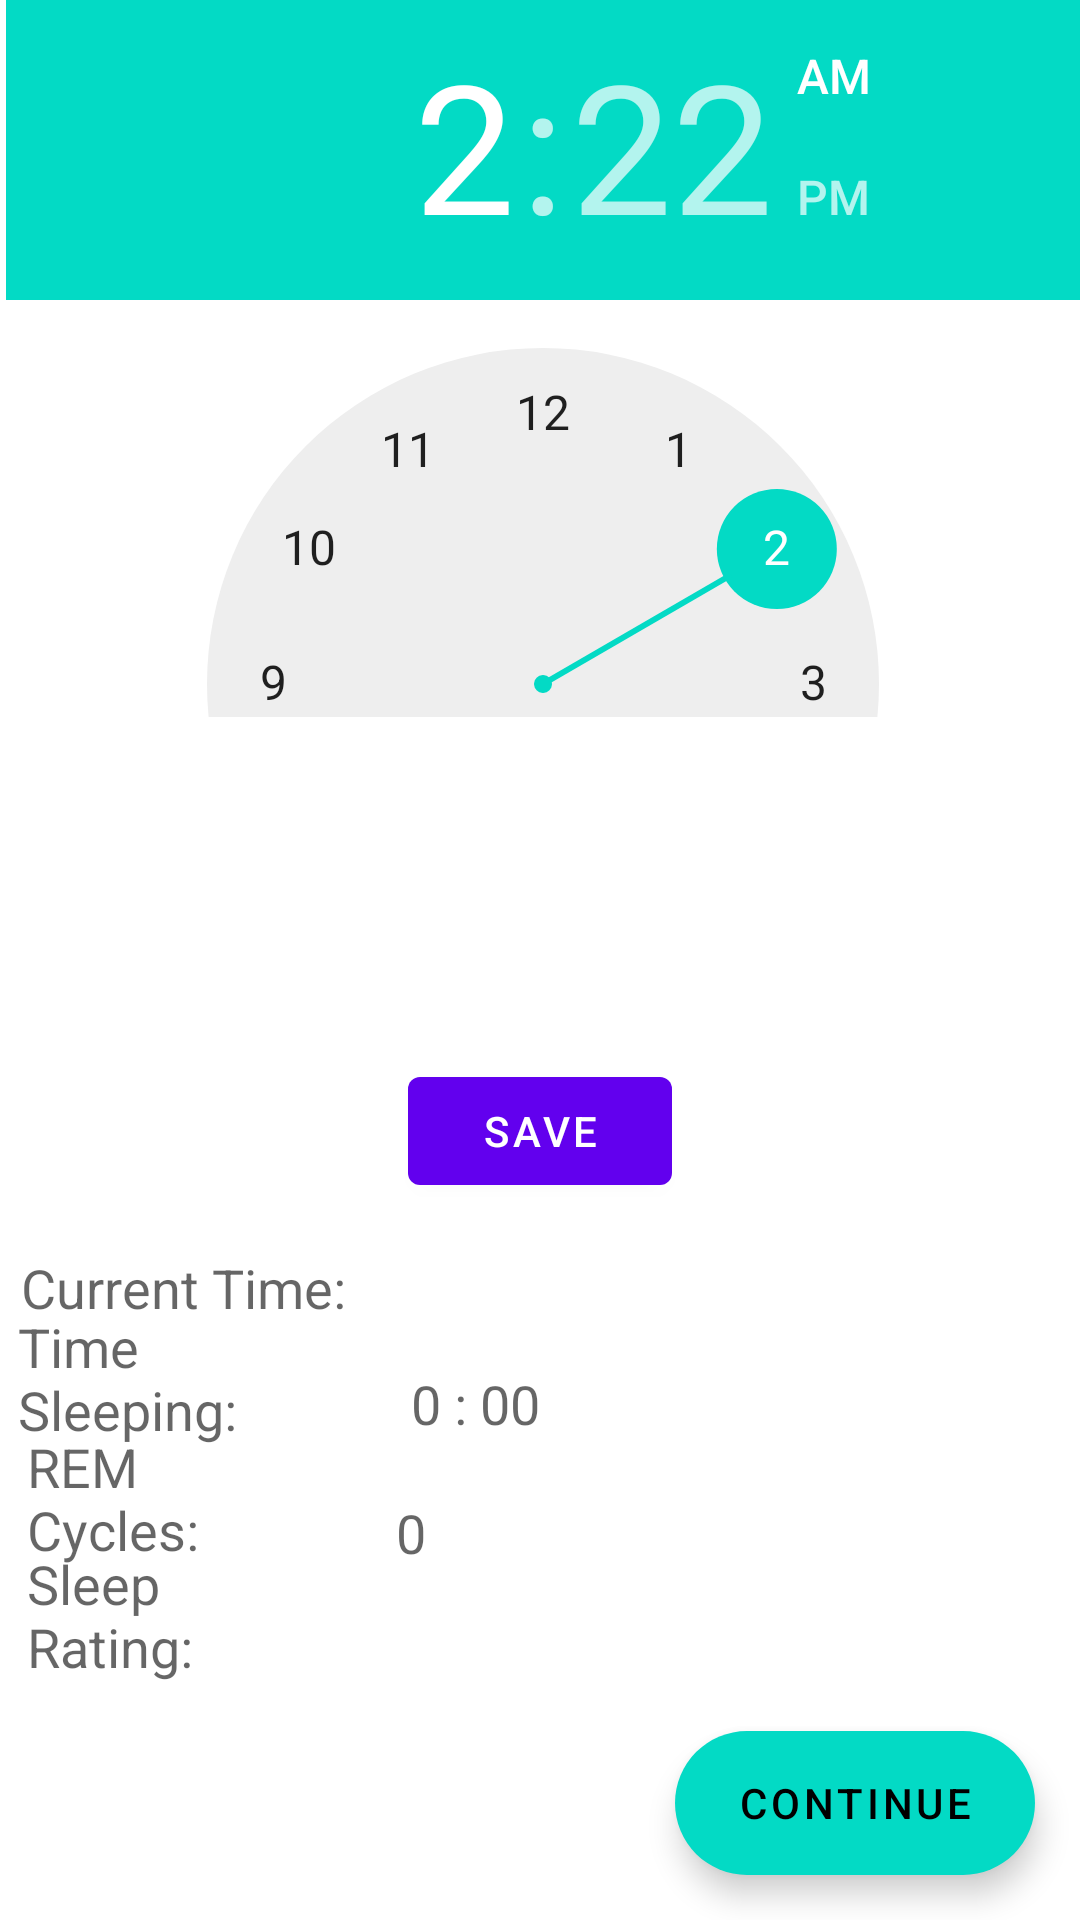

Write the Android layout XML for this screen, with the resource values it uses.
<!-- AndroidManifest.xml: application theme Theme.SleepTracker -->
<!-- res/layout/activity_user_data_input.xml -->
<?xml version="1.0" encoding="utf-8"?>
<RelativeLayout xmlns:android="http://schemas.android.com/apk/res/android"
    xmlns:tools="http://schemas.android.com/tools"
    android:layout_width="match_parent"
    android:layout_height="match_parent"
    tools:context=".userDataInputActivity" >

    <Button
        android:id="@+id/set_button"
        android:layout_width="wrap_content"
        android:layout_height="wrap_content"
        android:layout_alignParentBottom="true"
        android:layout_centerHorizontal="true"
        android:layout_marginBottom="239dp"
        android:onClick="setTime"
        android:text="@string/time_save" />


    <TimePicker
        android:id="@+id/timePicker1"
        android:layout_width="wrap_content"
        android:layout_height="wrap_content"
        android:layout_above="@+id/set_button"
        android:layout_alignParentStart="true"
        android:layout_alignParentTop="true"
        android:layout_marginStart="2dp"
        android:layout_marginTop="0dp"
        android:layout_marginBottom="114dp" />

    <TextView
        android:id="@+id/textView3"
        android:layout_width="wrap_content"
        android:layout_height="wrap_content"
        android:layout_alignLeft="@+id/timePicker1"
        android:layout_alignTop="@+id/set_button"
        android:layout_alignParentStart="true"
        android:layout_centerVertical="true"
        android:layout_marginStart="7dp"
        android:layout_marginLeft="7dp"
        android:layout_marginTop="64dp"
        android:text="Current Time:"
        android:textAppearance="?android:attr/textAppearanceMedium" />

    <TextView
        android:id="@+id/textView1"
        android:layout_width="152dp"
        android:layout_height="wrap_content"
        android:layout_alignParentStart="true"
        android:layout_alignParentLeft="true"
        android:layout_alignParentBottom="true"
        android:layout_centerHorizontal="true"
        android:layout_marginStart="169dp"
        android:layout_marginLeft="169dp"
        android:layout_marginBottom="196dp"
        android:text="@string/time_selected"
        android:textAppearance="?android:attr/textAppearanceMedium" />

    <com.google.android.material.floatingactionbutton.ExtendedFloatingActionButton
        android:id="@+id/extFabMain"
        android:layout_width="wrap_content"
        android:layout_height="wrap_content"
        android:layout_alignParentEnd="true"
        android:layout_alignParentRight="true"
        android:layout_alignParentBottom="true"
        android:layout_marginEnd="15dp"
        android:layout_marginRight="15dp"
        android:layout_marginBottom="15dp"
        android:onClick="openThirdView"
        android:text="  CONTINUE" />

    <TextView
        android:id="@+id/curTime"
        android:layout_width="wrap_content"
        android:layout_height="wrap_content"
        android:layout_alignParentStart="true"
        android:layout_alignParentLeft="true"
        android:layout_alignParentBottom="true"
        android:layout_centerHorizontal="true"
        android:layout_marginStart="28dp"
        android:layout_marginLeft="28dp"
        android:layout_marginBottom="34dp"
        android:text="Current Time"
        android:visibility="invisible" />

    <TextView
        android:id="@+id/timeSleep"
        android:layout_width="wrap_content"
        android:layout_height="wrap_content"
        android:layout_alignParentEnd="true"
        android:layout_alignParentRight="true"
        android:layout_alignParentBottom="true"
        android:layout_centerHorizontal="true"
        android:layout_marginEnd="180dp"
        android:layout_marginRight="180dp"
        android:layout_marginBottom="160dp"
        android:text="0 : 00"
        android:textAppearance="?android:attr/textAppearanceMedium" />

    <TextView
        android:id="@+id/textView5"
        android:layout_width="144dp"
        android:layout_height="wrap_content"
        android:layout_alignParentStart="true"
        android:layout_alignParentEnd="true"
        android:layout_alignParentRight="true"
        android:layout_alignParentBottom="true"
        android:layout_marginStart="6dp"
        android:layout_marginEnd="261dp"
        android:layout_marginRight="261dp"
        android:layout_marginBottom="158dp"
        android:text="Time Sleeping:"
        android:textAppearance="?android:attr/textAppearanceMedium" />

    <TextView
        android:id="@+id/textView6"
        android:layout_width="111dp"
        android:layout_height="wrap_content"
        android:layout_alignParentStart="true"
        android:layout_alignParentEnd="true"
        android:layout_alignParentRight="true"
        android:layout_alignParentBottom="true"
        android:layout_marginStart="9dp"
        android:layout_marginEnd="291dp"
        android:layout_marginRight="291dp"
        android:layout_marginBottom="118dp"
        android:text="REM Cycles:"
        android:textAppearance="?android:attr/textAppearanceMedium" />

    <TextView
        android:id="@+id/remCyclesCount"
        android:layout_width="wrap_content"
        android:layout_height="wrap_content"
        android:layout_alignParentEnd="true"
        android:layout_alignParentRight="true"
        android:layout_alignParentBottom="true"
        android:layout_centerHorizontal="true"
        android:layout_marginEnd="218dp"
        android:layout_marginRight="218dp"
        android:layout_marginBottom="117dp"
        android:text="0"
        android:textAppearance="?android:attr/textAppearanceMedium" />

    <TextView
        android:id="@+id/textView7"
        android:layout_width="121dp"
        android:layout_height="wrap_content"
        android:layout_alignParentStart="true"
        android:layout_alignParentEnd="true"
        android:layout_alignParentRight="true"
        android:layout_alignParentBottom="true"
        android:layout_marginStart="9dp"
        android:layout_marginEnd="281dp"
        android:layout_marginRight="281dp"
        android:layout_marginBottom="79dp"
        android:text="Sleep Rating:"
        android:textAppearance="?android:attr/textAppearanceMedium" />

    <TextView
        android:id="@+id/sleepRating"
        android:layout_width="wrap_content"
        android:layout_height="wrap_content"
        android:layout_alignParentEnd="true"
        android:layout_alignParentRight="true"
        android:layout_alignParentBottom="true"
        android:layout_centerHorizontal="true"
        android:layout_marginEnd="192dp"
        android:layout_marginRight="192dp"
        android:layout_marginBottom="77dp"
        android:text=""
        android:textAppearance="?android:attr/textAppearanceMedium" />

</RelativeLayout>
<!-- resources referenced by this layout -->
<resources>
  <string name="time_save">Save</string>
  <string name="time_selected" />
  <style name="Theme.SleepTracker" parent="Theme.MaterialComponents.DayNight.DarkActionBar">
          
          <item name="colorPrimary">@color/purple_500</item>
          <item name="colorPrimaryVariant">@color/purple_700</item>
          <item name="colorOnPrimary">@color/white</item>
          
          <item name="colorSecondary">@color/teal_200</item>
          <item name="colorSecondaryVariant">@color/teal_700</item>
          <item name="colorOnSecondary">@color/black</item>
          
          <item name="android:statusBarColor" tools:targetApi="l">?attr/colorPrimaryVariant</item>
          
      </style>
  <!-- not gathered from this repository: default colours our renderer supplied (Android Studio template values) -->
  <color name="purple_500">#FF6200EE</color>
  <color name="purple_700">#FF3700B3</color>
  <color name="teal_200">#FF03DAC5</color>
  <color name="teal_700">#FF018786</color>
  <color name="black">#FF000000</color>
  <color name="white">#FFFFFFFF</color>
</resources>
